Run: headless pygame with SDL's dummy video driver; simulated clock (each Clock.tick advances the game by its frame time, no real sleeping); random seed 0; keys injected as events and as key.get_pressed() state; no mouse input.
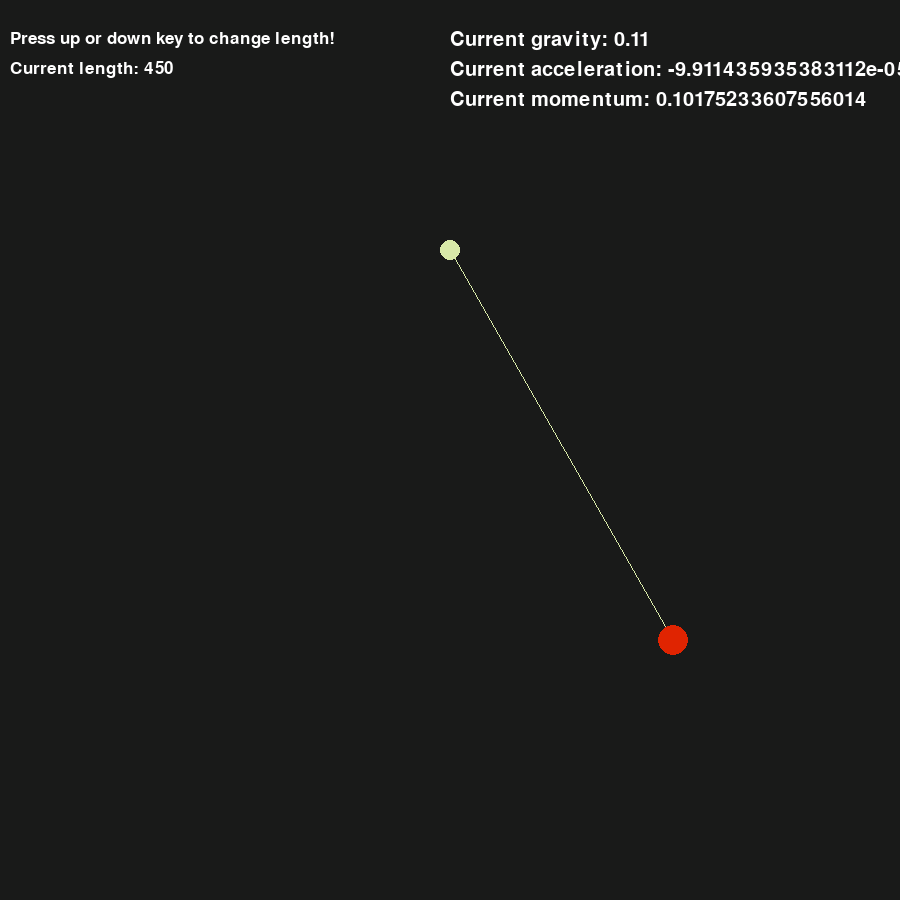
Frame 1 of 4 · flips 1–60 · no input
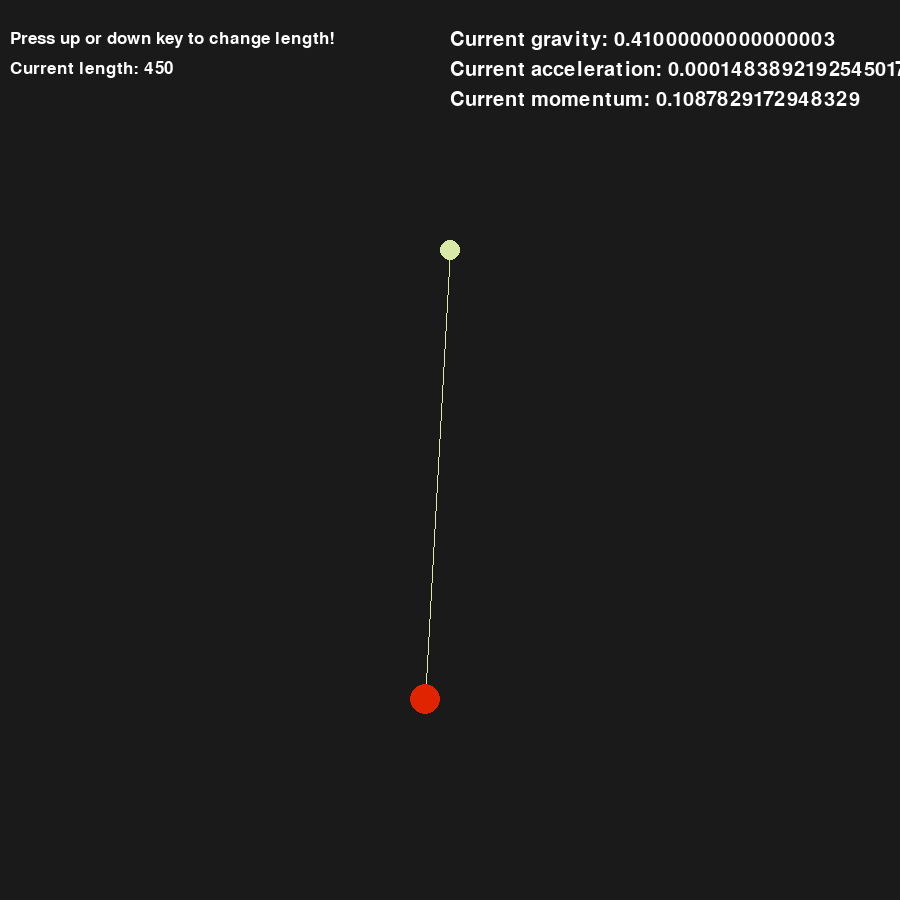
Frame 2 of 4 · flips 61–180 · tapped SPACE, RETURN · held RIGHT (→), D
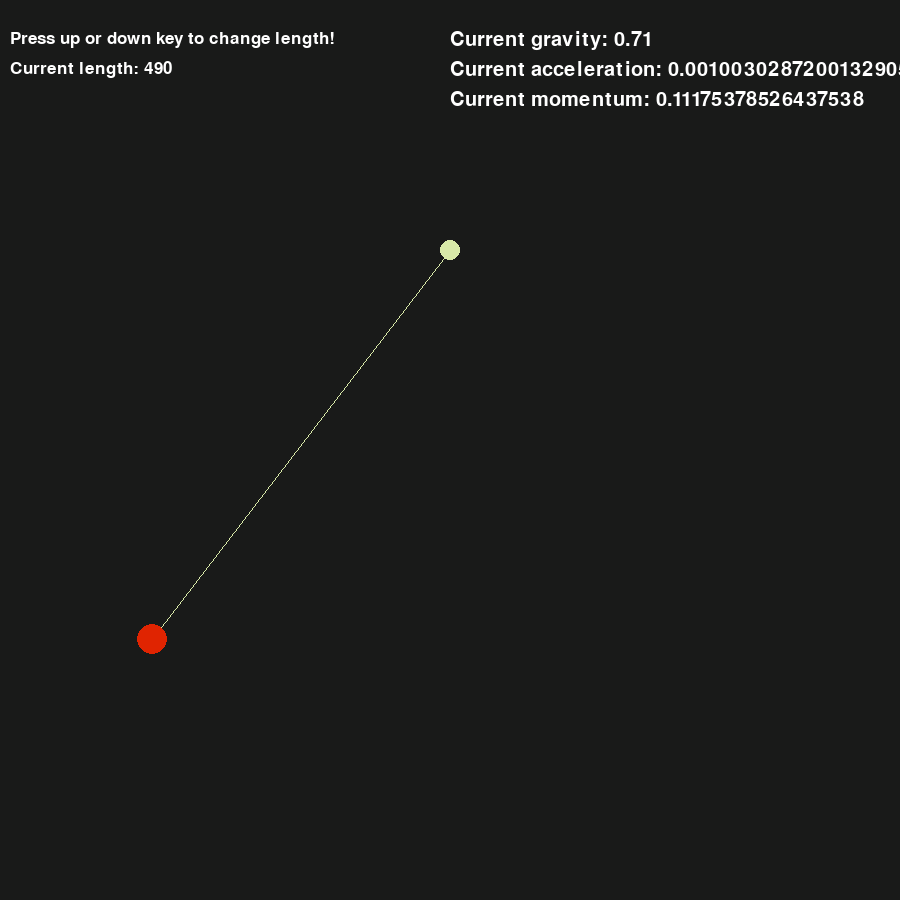
Frame 3 of 4 · flips 181–300 · held DOWN (↓), S
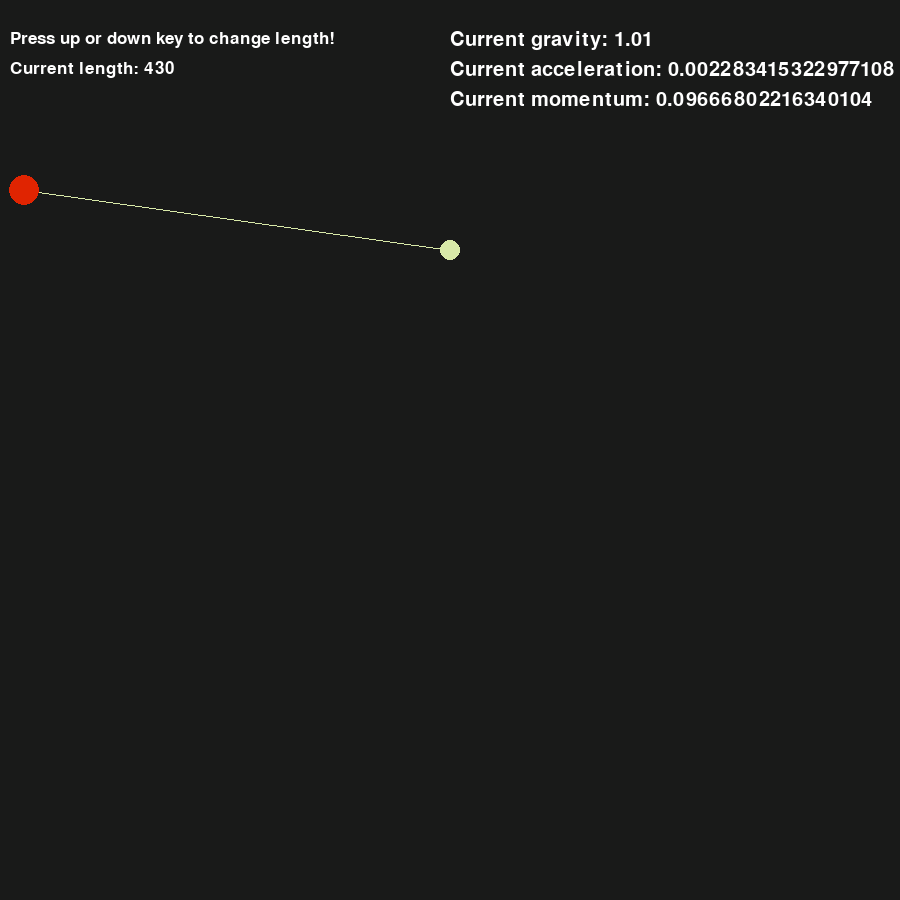
Frame 4 of 4 · flips 301–420 · held LEFT (←), A, UP (↑), W

The pygame program that drew these frames:

import pygame
from math import pi, sin, cos, floor

height = 900
width = 900


win = pygame.display.set_mode((width, height))
pygame.display.set_caption("Pendulum Simulation")

objects_group = []

pygame.font.init()

debug_font = pygame.font.SysFont('Bauhuas 93', 30)
hint_font = pygame.font.SysFont('Bauhaus 93', 26)


def draw_text(text, font, text_col, x, y):
    img = font.render(text, True, text_col)
    win.blit(img,(x, y))

class Origin():
    def __init__(self, x, y, color=(216, 233, 168)):
        self.x = x
        self.y = y
        self.radius = 10
        self.color = color

    def draw(self):
        pygame.draw.circle(win, self.color, (self.x, self.y), self.radius)

g = [0.01, 10, 20, 50, 100, 1000]
gravity = g[0]

class Ball():
    global angle
    def __init__(self, x, y, length, color=(224, 36, 1)):
        self.x = x
        self.y = y
        self.radius = 15
        self.color = color
        self.origin = Origin(width // 2, self.y)
        self.angle = pi/4
        self.angle_velocity = .1
        self.angle_acceleration = 0
        self.len = length
        self.timer = 0


    def draw(self):
        global gravity
        force = gravity * sin(self.angle)
        self.angle_acceleration = (-1 * force) / self.len
        self.angle_velocity += self.angle_acceleration
        self.angle += self.angle_velocity

        self.x = self.len * sin(self.angle) + self.origin.x
        self.y = self.len * cos(self.angle) + self.origin.y
        


        self.origin.draw()
        pygame.draw.line(win, (216, 233, 168), (self.origin.x, self.origin.y), (self.x, self.y))
        pygame.draw.circle(win, self.color, (self.x, self.y), self.radius)

        self.timer += 1

        draw_text(f"Current gravity: {gravity}", debug_font, (255,255,255), width // 2, 30)
        draw_text(f"Current acceleration: {self.angle_acceleration}", debug_font, (255,255,255), width // 2, 60)
        draw_text(f"Current momentum: {self.angle_velocity}", debug_font, (255,255,255), width // 2, 90)
        draw_text(f"Press up or down key to change length! ", hint_font, (255,255,255), 10, 30)
        draw_text(f"Current length: {self.len} ", hint_font, (255,255,255), 10, 60)

        if self.timer > 40:
            if gravity <= 160:
                if gravity >= 10:
                    gravity += 2
                    gravity = floor(gravity)
                else:
                    if gravity >= 1:
                        gravity += 1
                        gravity = floor(gravity)
                    else:
                        gravity += .10
            self.timer = 0



class Pendulum(Ball):
    def __init__(self, x, y, length):
        Ball.__init__(self, x, y, length)

def update(window, obj_group):
    win.fill((25, 26, 25))
    for obj in obj_group:
        obj.draw()
    pygame.display.update()


def main():
    run = True
    clock = pygame.time.Clock()

    # p_origin = Origin(width // 2, height // 2 - 200)
    pendulum = Pendulum(20, height // 2 - 200, 450)
    # objects_group.append(p_origin)
    objects_group.append(pendulum)


    while run:
        clock.tick(60)
        for event in pygame.event.get():
            if event.type == pygame.QUIT:
                run = False
                pygame.quit()
            key = pygame.key.get_pressed()
            if key[pygame.K_ESCAPE]:
                run = False
                pygame.quit()
            if key[pygame.K_UP]:
                pendulum.len -= 10
            if key[pygame.K_DOWN]:
                pendulum.len += 10
            if key[pygame.K_r]:
                # reset pendulum position, physics
                pendulum.angle_velocity = .1
                pendulum.angle_acceleration = 0
                pendulum.angle = pi/4
                pendulum.timer = 0
        
        update(win, objects_group)

main()
